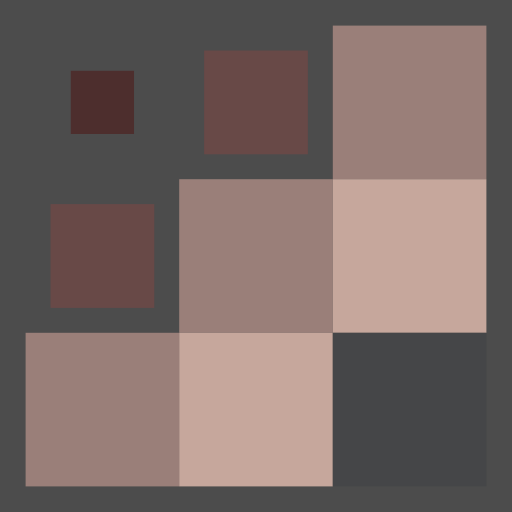
t = 0.00 s
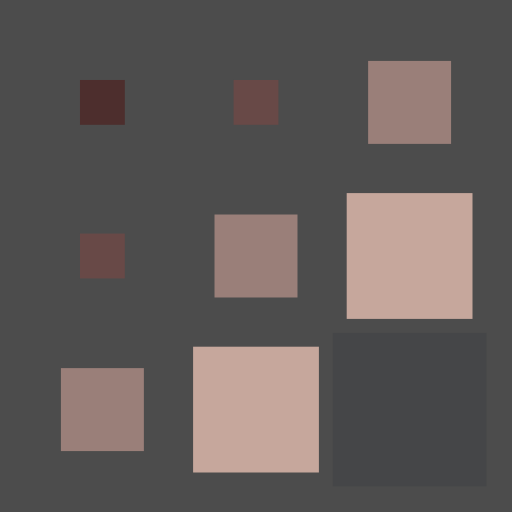
t = 0.15 s
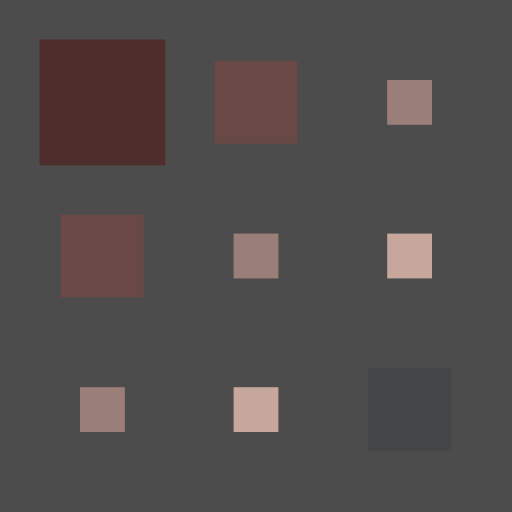
t = 0.35 s
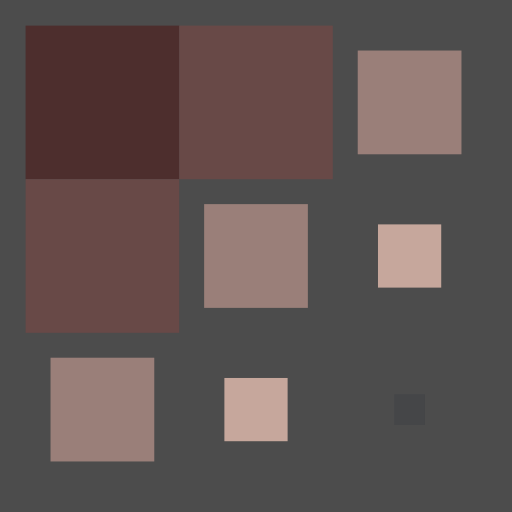
t = 0.50 s
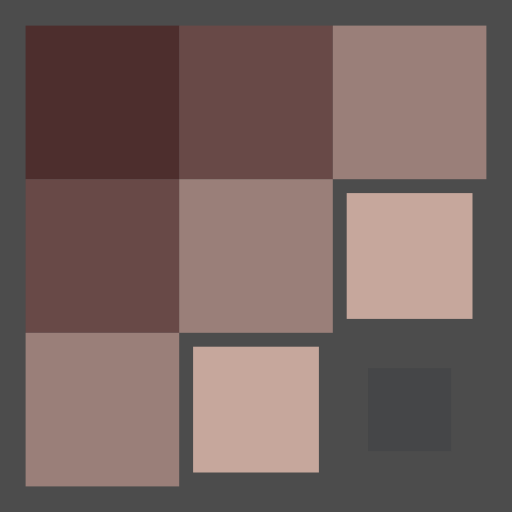
t = 0.65 s
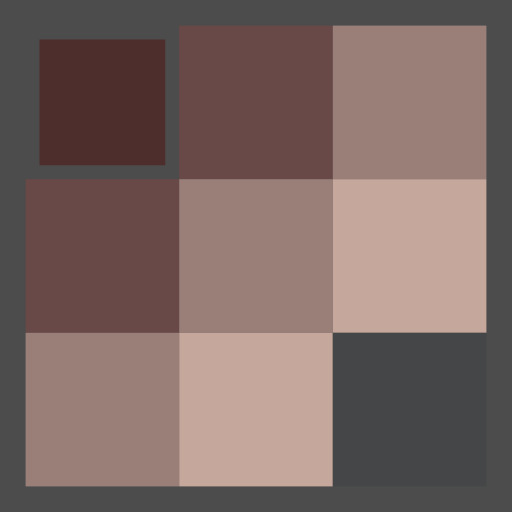
t = 0.85 s

The animated SVG that drew these frames (rendered in a browser with its animation timeline set to each time). Animation: 9 SMIL elements (animateTransform=9); one cycle of 1.00 s, repeats indefinitely.

<svg xmlns="http://www.w3.org/2000/svg" xmlns:xlink="http://www.w3.org/1999/xlink" style="margin: auto; background: rgb(76,76,76); display: block;" width="200px" height="200px" viewBox="0 0 100 100" preserveAspectRatio="xMidYMid">
<g transform="translate(20 20)">
  <rect x="-15" y="-15" width="30" height="30" fill="#4d2e2d">
    <animateTransform attributeName="transform" type="scale" repeatCount="indefinite" calcMode="spline" dur="1s" values="1;1;0.2;1;1" keyTimes="0;0.2;0.5;0.8;1" keySplines="0.5 0.5 0.5 0.5;0 0.1 0.9 1;0.1 0 1 0.9;0.5 0.5 0.5 0.5" begin="-0.4s"></animateTransform>
  </rect></g>
<g transform="translate(50 20)">
  <rect x="-15" y="-15" width="30" height="30" fill="#684947">
    <animateTransform attributeName="transform" type="scale" repeatCount="indefinite" calcMode="spline" dur="1s" values="1;1;0.2;1;1" keyTimes="0;0.2;0.5;0.8;1" keySplines="0.5 0.5 0.5 0.5;0 0.1 0.9 1;0.1 0 1 0.9;0.5 0.5 0.5 0.5" begin="-0.3s"></animateTransform>
  </rect></g>
<g transform="translate(80 20)">
  <rect x="-15" y="-15" width="30" height="30" fill="#9a7f79">
    <animateTransform attributeName="transform" type="scale" repeatCount="indefinite" calcMode="spline" dur="1s" values="1;1;0.2;1;1" keyTimes="0;0.2;0.5;0.8;1" keySplines="0.5 0.5 0.5 0.5;0 0.1 0.9 1;0.1 0 1 0.9;0.5 0.5 0.5 0.5" begin="-0.2s"></animateTransform>
  </rect></g>
<g transform="translate(20 50)">
  <rect x="-15" y="-15" width="30" height="30" fill="#684947">
    <animateTransform attributeName="transform" type="scale" repeatCount="indefinite" calcMode="spline" dur="1s" values="1;1;0.2;1;1" keyTimes="0;0.2;0.5;0.8;1" keySplines="0.5 0.5 0.5 0.5;0 0.1 0.9 1;0.1 0 1 0.9;0.5 0.5 0.5 0.5" begin="-0.3s"></animateTransform>
  </rect></g>
<g transform="translate(50 50)">
  <rect x="-15" y="-15" width="30" height="30" fill="#9a7f79">
    <animateTransform attributeName="transform" type="scale" repeatCount="indefinite" calcMode="spline" dur="1s" values="1;1;0.2;1;1" keyTimes="0;0.2;0.5;0.8;1" keySplines="0.5 0.5 0.5 0.5;0 0.1 0.9 1;0.1 0 1 0.9;0.5 0.5 0.5 0.5" begin="-0.2s"></animateTransform>
  </rect></g>
<g transform="translate(80 50)">
  <rect x="-15" y="-15" width="30" height="30" fill="#c6a79c">
    <animateTransform attributeName="transform" type="scale" repeatCount="indefinite" calcMode="spline" dur="1s" values="1;1;0.2;1;1" keyTimes="0;0.2;0.5;0.8;1" keySplines="0.5 0.5 0.5 0.5;0 0.1 0.9 1;0.1 0 1 0.9;0.5 0.5 0.5 0.5" begin="-0.1s"></animateTransform>
  </rect></g>
<g transform="translate(20 80)">
  <rect x="-15" y="-15" width="30" height="30" fill="#9a7f79">
    <animateTransform attributeName="transform" type="scale" repeatCount="indefinite" calcMode="spline" dur="1s" values="1;1;0.2;1;1" keyTimes="0;0.2;0.5;0.8;1" keySplines="0.5 0.5 0.5 0.5;0 0.1 0.9 1;0.1 0 1 0.9;0.5 0.5 0.5 0.5" begin="-0.2s"></animateTransform>
  </rect></g>
<g transform="translate(50 80)">
  <rect x="-15" y="-15" width="30" height="30" fill="#c6a79c">
    <animateTransform attributeName="transform" type="scale" repeatCount="indefinite" calcMode="spline" dur="1s" values="1;1;0.2;1;1" keyTimes="0;0.2;0.5;0.8;1" keySplines="0.5 0.5 0.5 0.5;0 0.1 0.9 1;0.1 0 1 0.9;0.5 0.5 0.5 0.5" begin="-0.1s"></animateTransform>
  </rect></g>
<g transform="translate(80 80)">
  <rect x="-15" y="-15" width="30" height="30" fill="#454648">
    <animateTransform attributeName="transform" type="scale" repeatCount="indefinite" calcMode="spline" dur="1s" values="1;1;0.2;1;1" keyTimes="0;0.2;0.5;0.8;1" keySplines="0.5 0.5 0.5 0.5;0 0.1 0.9 1;0.1 0 1 0.9;0.5 0.5 0.5 0.5" begin="0s"></animateTransform>
  </rect></g>

</svg>
